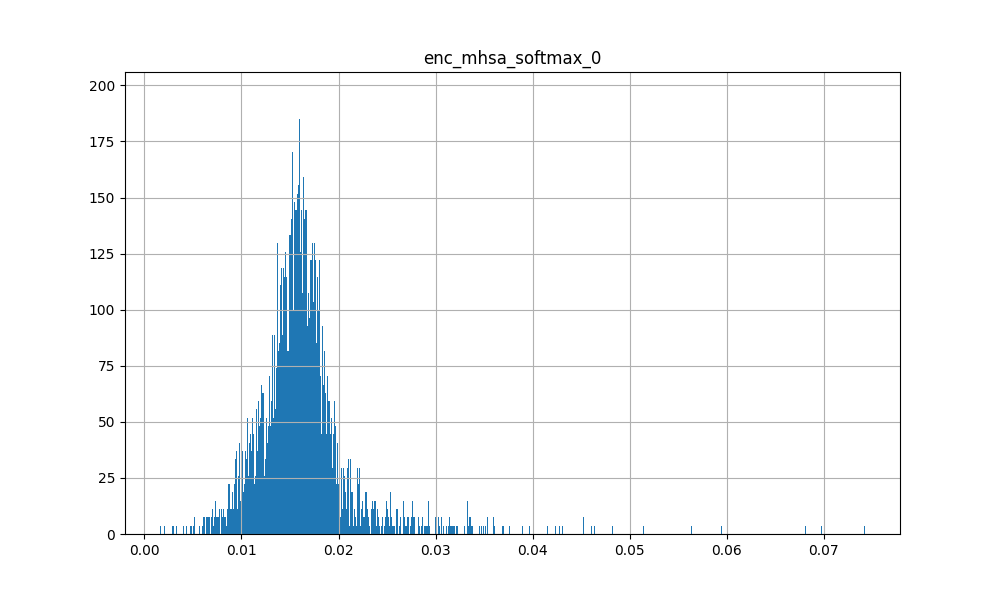

Source data for this figure (header and first rows):
4.867374431341886520e-03, 2.743968553841114044e-02, 2.200579270720481873e-02, 8.462321013212203979e-03, 1.619311980903148651e-02, 1.130417268723249435e-02, 2.012519352138042450e-02, 1.002666912972927094e-02, 1.111616101115942001e-02, 1.017794013023376465e-02, 1.442759297788143158e-02, 1.769011095166206360e-02, 8.003934286534786224e-03, 9.373502805829048157e-03, 1.839904487133026123e-02, 2.598717110231518745e-03, 4.523231461644172668e-02, 1.659878995269536972e-03, 2.769026346504688263e-02, 1.861465722322463989e-02, 1.717024855315685272e-02, 5.705538205802440643e-03, 2.149769105017185211e-02, 8.831991814076900482e-03
4.529739916324615479e-02, 8.021149784326553345e-03, 7.488179486244916916e-03, 1.517066452652215958e-02, 1.126791257411241531e-02, 1.715110614895820618e-02, 1.454726699739694595e-02, 1.870709471404552460e-02, 1.752341911196708679e-02, 1.557125709950923920e-02, 1.428169663995504379e-02, 9.791214950382709503e-03, 2.080955170094966888e-02, 1.498714834451675415e-02, 1.083353906869888306e-02, 4.117682203650474548e-02, 7.080438081175088882e-03, 7.427522540092468262e-02, 8.702136576175689697e-03, 8.668337948620319366e-03, 1.228412706404924393e-02, 2.562570758163928986e-02, 9.189845994114875793e-03, 1.890032738447189331e-02
1.303784083575010300e-02, 2.050409466028213501e-02, 1.625016145408153534e-02, 1.134927663952112198e-02, 1.639007590711116791e-02, 1.518715545535087585e-02, 2.150288596749305725e-02, 1.370400190353393555e-02, 1.468456629663705826e-02, 1.343436725437641144e-02, 1.787372305989265442e-02, 1.586256548762321472e-02, 1.342607755213975906e-02, 1.267690118402242661e-02, 1.719719730317592621e-02, 7.715993560850620270e-03, 2.868286333978176117e-02, 7.377902511507272720e-03, 2.172067761421203613e-02, 1.606877706944942474e-02, 1.742577925324440002e-02, 1.119158323854207993e-02, 1.896072179079055786e-02, 1.296547334641218185e-02
2.237170562148094177e-02, 1.590878143906593323e-02, 1.387670263648033142e-02, 1.417407300323247910e-02, 1.547129452228546143e-02, 1.771153882145881653e-02, 2.027648687362670898e-02, 1.867704838514328003e-02, 1.829040609300136566e-02, 1.600023917853832245e-02, 1.614451222121715546e-02, 1.454463414847850800e-02, 1.622214540839195251e-02, 1.445246394723653793e-02, 1.619467698037624359e-02, 1.654661633074283600e-02, 1.712631061673164368e-02, 2.133298665285110474e-02, 1.577896252274513245e-02, 1.372365280985832214e-02, 1.762000098824501038e-02, 1.708759553730487823e-02, 1.402449700981378555e-02, 1.706003770232200623e-02
2.479032054543495178e-02, 1.310355868190526962e-02, 1.201919466257095337e-02, 1.529419701546430588e-02, 1.473156176507472992e-02, 1.797498017549514771e-02, 1.934722997248172760e-02, 1.772361248731613159e-02, 1.837325468659400940e-02, 1.572129316627979279e-02, 1.631309278309345245e-02, 1.567522436380386353e-02, 1.749795116484165192e-02, 1.518249046057462692e-02, 1.417978201061487198e-02, 1.906922087073326111e-02, 1.530328020453453064e-02, 2.427769824862480164e-02, 1.546338014304637909e-02, 1.200444251298904419e-02, 1.632396504282951355e-02, 1.889588870108127594e-02, 1.475811749696731567e-02, 1.633752509951591492e-02
2.017509564757347107e-02, 1.912067271769046783e-02, 1.458851061761379242e-02, 1.189670339226722717e-02, 1.569620892405509949e-02, 1.737630553543567657e-02, 2.285694144666194916e-02, 1.813781075179576874e-02, 1.795360818505287170e-02, 1.517287641763687134e-02, 1.634883694350719452e-02, 1.339132338762283325e-02, 1.445303577929735184e-02, 1.321032363921403885e-02, 1.722815260291099548e-02, 1.222940161824226379e-02, 2.252499572932720184e-02, 1.614281721413135529e-02, 1.789179444313049316e-02, 1.393227558583021164e-02, 1.891988515853881836e-02, 1.466523017734289169e-02, 1.458470150828361511e-02, 1.576548814773559570e-02
2.280855365097522736e-02, 1.452367007732391357e-02, 1.324654836207628250e-02, 1.504626125097274780e-02, 1.514982618391513824e-02, 1.788612455129623413e-02, 1.966088078916072845e-02, 1.839625835418701172e-02, 1.845964603126049042e-02, 1.588611118495464325e-02, 1.598533615469932556e-02, 1.556150428950786591e-02, 1.663464121520519257e-02, 1.491431426256895065e-02, 1.522115338593721390e-02, 1.765113510191440582e-02, 1.615283079445362091e-02, 2.219467796385288239e-02, 1.576379686594009399e-02, 1.294432673603296280e-02, 1.705512963235378265e-02, 1.798630692064762115e-02, 1.449169032275676727e-02, 1.669835858047008514e-02
2.724665217101573944e-02, 1.374727673828601837e-02, 1.124158781021833420e-02, 1.409795694053173065e-02, 1.429952867329120636e-02, 1.905959658324718475e-02, 2.052533440291881561e-02, 1.810784451663494110e-02, 1.790688373148441315e-02, 1.599758118391036987e-02, 1.684205047786235809e-02, 1.353812497109174728e-02, 1.715162396430969238e-02, 1.562365423887968063e-02, 1.354303490370512009e-02, 1.964871212840080261e-02, 1.552055589854717255e-02, 3.172474354505538940e-02, 1.534417830407619476e-02, 1.083316002041101456e-02, 1.695049367845058441e-02, 2.183552458882331848e-02, 1.404991559684276581e-02, 1.595172099769115448e-02
3.091696463525295258e-02, 1.175466831773519516e-02, 1.064022630453109741e-02, 1.520295999944210052e-02, 1.398644968867301941e-02, 1.837829127907752991e-02, 1.911285705864429474e-02, 1.937544904649257660e-02, 1.942469365894794464e-02, 1.606623083353042603e-02, 1.582645252346992493e-02, 1.403288543224334717e-02, 1.856587082147598267e-02, 1.464856509119272232e-02, 1.376185379922389984e-02, 2.385915815830230713e-02, 1.245060190558433533e-02, 3.494107350707054138e-02, 1.292781904339790344e-02, 1.128444448113441467e-02, 1.599104702472686768e-02, 2.046195231378078461e-02, 1.216340903192758560e-02, 1.797872595489025116e-02
2.763563022017478943e-02, 1.348000206053256989e-02, 1.162983756512403488e-02, 1.430778112262487411e-02, 1.460561808198690414e-02, 1.880986616015434265e-02, 2.081425115466117859e-02, 1.874221861362457275e-02, 1.814389973878860474e-02, 1.637629978358745575e-02, 1.607494987547397614e-02, 1.389141660183668137e-02, 1.701316423714160919e-02, 1.514807622879743576e-02, 1.422280352562665939e-02, 1.980442926287651062e-02, 1.493420265614986420e-02, 3.148476034402847290e-02, 1.479726564139127731e-02, 1.106932107359170914e-02, 1.722810603678226471e-02, 2.124242112040519714e-02, 1.337511371821165085e-02, 1.670492440462112427e-02
3.188405930995941162e-02, 1.228348445147275925e-02, 1.056122593581676483e-02, 1.425584498792886734e-02, 1.433303393423557281e-02, 1.760635897517204285e-02, 1.816962286829948425e-02, 1.774677075445652008e-02, 1.773934252560138702e-02, 1.666956581175327301e-02, 1.677718944847583771e-02, 1.187389157712459564e-02, 1.939009316265583038e-02, 1.526683103293180466e-02, 1.407326757907867432e-02, 2.490269578993320465e-02, 1.258930098265409470e-02, 3.765571117401123047e-02, 1.257163379341363907e-02, 1.179066020995378494e-02, 1.551447715610265732e-02, 2.048066072165966034e-02, 1.236479822546243668e-02, 1.797364093363285065e-02
1.988760754466056824e-02, 1.607006788253784180e-02, 1.403426006436347961e-02, 1.561080478131771088e-02, 1.494377385824918747e-02, 1.896261051297187805e-02, 1.906089298427104950e-02, 2.001180127263069153e-02, 2.032580226659774780e-02, 1.611251942813396454e-02, 1.514586247503757477e-02, 1.594685018062591553e-02, 1.529863849282264709e-02, 1.564176380634307861e-02, 1.474056206643581390e-02, 1.782199740409851074e-02, 1.634500734508037567e-02, 2.369407378137111664e-02, 1.603821665048599243e-02, 1.291116420179605484e-02, 1.846367493271827698e-02, 1.894313842058181763e-02, 1.398733258247375488e-02, 1.619512028992176056e-02
9.845552034676074982e-03, 2.177207358181476593e-02, 1.909284293651580811e-02, 1.417964231222867966e-02, 1.682882383465766907e-02, 1.495615858584642410e-02, 1.610823906958103180e-02, 1.447696425020694733e-02, 1.648053154349327087e-02, 1.428995653986930847e-02, 1.687322556972503662e-02, 1.757218316197395325e-02, 1.366337761282920837e-02, 1.452087610960006714e-02, 1.721794158220291138e-02, 9.692302905023097992e-03, 2.366216666996479034e-02, 7.421112619340419769e-03, 1.967270113527774811e-02, 2.016161382198333740e-02, 1.730917394161224365e-02, 1.092838961631059647e-02, 1.838964410126209259e-02, 1.371028088033199310e-02
5.167153663933277130e-03, 3.010901995003223419e-02, 2.150309830904006958e-02, 8.626819588243961334e-03, 1.592735014855861664e-02, 1.265215966850519180e-02, 2.089408412575721741e-02, 1.128358487039804459e-02, 1.271580904722213745e-02, 1.048443559557199478e-02, 1.499984506517648697e-02, 1.713447272777557373e-02, 8.085592649877071381e-03, 1.000275090336799622e-02, 1.770958490669727325e-02, 2.915004966780543327e-03, 4.640967026352882385e-02, 2.148256637156009674e-03, 2.815082110464572906e-02, 1.813621260225772858e-02, 1.870871707797050476e-02, 6.485639605671167374e-03, 2.077686600387096405e-02, 8.977106772363185883e-03
3.361587971448898315e-02, 1.112859509885311127e-02, 1.026882696896791458e-02, 1.528683677315711975e-02, 1.321075856685638428e-02, 1.850138418376445770e-02, 1.888404972851276398e-02, 1.895482279360294342e-02, 1.754243671894073486e-02, 1.562476065009832382e-02, 1.567079126834869385e-02, 1.318656187504529953e-02, 1.842688210308551788e-02, 1.542750839143991470e-02, 1.296265330165624619e-02, 2.502488717436790466e-02, 1.198801677674055099e-02, 3.944930806756019592e-02, 1.334317866712808609e-02, 9.990487247705459595e-03, 1.484654936939477921e-02, 2.350210025906562805e-02, 1.292333938181400299e-02, 1.744229719042778015e-02
1.839926652610301971e-02, 1.918895356357097626e-02, 1.661882363259792328e-02, 1.220002304762601852e-02, 1.677494309842586517e-02, 1.457359828054904938e-02, 1.901980303227901459e-02, 1.593076437711715698e-02, 1.535723451524972916e-02, 1.528369355946779251e-02, 1.709386892616748810e-02, 1.255384366959333420e-02, 1.593732088804244995e-02, 1.287773437798023224e-02, 2.003144286572933197e-02, 1.244690641760826111e-02, 2.051419019699096680e-02, 1.206812541931867599e-02, 1.619410887360572815e-02, 1.870959624648094177e-02, 1.638354733586311340e-02, 1.166413445025682449e-02, 1.489024981856346130e-02, 1.752854138612747192e-02
3.330091014504432678e-02, 8.943038992583751678e-03, 8.733300492167472839e-03, 1.766970567405223846e-02, 1.226030383259057999e-02, 1.819897070527076721e-02, 1.421386096626520157e-02, 1.756808348000049591e-02, 1.757774315774440765e-02, 1.598655246198177338e-02, 1.571166142821311951e-02, 1.293562259525060654e-02, 2.066751569509506226e-02, 1.745070144534111023e-02, 1.061032712459564209e-02, 3.615045920014381409e-02, 8.282069116830825806e-03, 5.643712729215621948e-02, 1.072610821574926376e-02, 9.614151902496814728e-03, 1.305722165852785110e-02, 2.709228917956352234e-02, 1.184590067714452744e-02, 1.714013330638408661e-02
1.396249048411846161e-02, 2.130224555730819702e-02, 1.603720709681510925e-02, 9.793588891625404358e-03, 1.632761396467685699e-02, 1.449036970734596252e-02, 2.396845445036888123e-02, 1.404917147010564804e-02, 1.486786827445030212e-02, 1.289429981261491776e-02, 1.707050204277038574e-02, 1.448244322091341019e-02, 1.268768031150102615e-02, 1.084610819816589355e-02, 1.871385984122753143e-02, 6.611309479922056198e-03, 3.165454789996147156e-02, 6.391519214957952499e-03, 2.139994315803050995e-02, 1.605051197111606598e-02, 1.788984239101409912e-02, 9.422325529158115387e-03, 1.732779294252395630e-02, 1.327842753380537033e-02
1.947988197207450867e-02, 1.470734085887670517e-02, 1.369775831699371338e-02, 1.604130677878856659e-02, 1.578353904187679291e-02, 1.709698140621185303e-02, 1.715018413960933685e-02, 1.662221923470497131e-02, 1.789706386625766754e-02, 1.604215055704116821e-02, 1.758952811360359192e-02, 1.641970500349998474e-02, 1.799630001187324524e-02, 1.569397561252117157e-02, 1.514720451086759567e-02, 1.810111105442047119e-02, 1.545501966029405594e-02, 1.936518028378486633e-02, 1.528455130755901337e-02, 1.536534912884235382e-02, 1.627048850059509277e-02, 1.669582352042198181e-02, 1.525792665779590607e-02, 1.660715043544769287e-02
2.534633316099643707e-02, 1.459611672908067703e-02, 1.214208360761404037e-02, 1.383652631193399429e-02, 1.440906804054975510e-02, 1.898500323295593262e-02, 2.213594503700733185e-02, 1.891184598207473755e-02, 1.845761574804782867e-02, 1.536567602306604385e-02, 1.602637395262718201e-02, 1.467630174010992050e-02, 1.585380360484123230e-02, 1.463724300265312195e-02, 1.432140916585922241e-02, 1.663105003535747528e-02, 1.750892028212547302e-02, 2.506745792925357819e-02, 1.672160997986793518e-02, 1.097523700445890427e-02, 1.760149374604225159e-02, 1.983315683901309967e-02, 1.450068224221467972e-02, 1.577230542898178101e-02
3.541315346956253052e-02, 1.227821223437786102e-02, 9.510787203907966614e-03, 1.251084543764591217e-02, 1.377078425139188766e-02, 1.881225965917110443e-02, 2.126629278063774109e-02, 1.851411163806915283e-02, 1.828134059906005859e-02, 1.676958613097667694e-02, 1.549086440354585648e-02, 1.084301341325044632e-02, 1.730409637093544006e-02, 1.469646580517292023e-02, 1.316890399903059006e-02, 2.298791147768497467e-02, 1.376566383987665176e-02, 4.611295461654663086e-02, 1.303362194448709488e-02, 9.190499782562255859e-03, 1.712750457227230072e-02, 2.284302376210689545e-02, 1.157573610544204712e-02, 1.649887859821319580e-02
2.133716829121112823e-02, 1.653272472321987152e-02, 1.371935382485389709e-02, 1.379311736673116684e-02, 1.557636633515357971e-02, 1.734695211052894592e-02, 1.989812590181827545e-02, 1.781455799937248230e-02, 1.817853003740310669e-02, 1.547233108431100845e-02, 1.760008931159973145e-02, 1.448796596378087997e-02, 1.690260693430900574e-02, 1.409809105098247528e-02, 1.630124635994434357e-02, 1.567259430885314941e-02, 1.787304319441318512e-02, 1.877396553754806519e-02, 1.583158597350120544e-02, 1.508334744721651077e-02, 1.722754910588264465e-02, 1.561776828020811081e-02, 1.429992821067571640e-02, 1.696846075356006622e-02
1.094306167215108871e-02, 1.939506456255912781e-02, 1.736029796302318573e-02, 1.391506474465131760e-02, 1.606077328324317932e-02, 1.625544391572475433e-02, 2.026281505823135376e-02, 1.555427815765142441e-02, 1.716276817023754120e-02, 1.327174715697765350e-02, 1.631762459874153137e-02, 2.133681066334247589e-02, 1.282718963921070099e-02, 1.308911107480525970e-02, 1.619046740233898163e-02, 8.140408433973789215e-03, 2.546297386288642883e-02, 7.002326194196939468e-03, 2.170315571129322052e-02, 1.626433059573173523e-02, 1.813955232501029968e-02, 1.171190105378627777e-02, 1.857173256576061249e-02, 1.303615700453519821e-02
2.215205319225788116e-02, 1.499175839126110077e-02, 1.356835290789604187e-02, 1.485842280089855194e-02, 1.520455908030271530e-02, 1.765375025570392609e-02, 1.934534870088100433e-02, 1.804584823548793793e-02, 1.811614446341991425e-02, 1.591432653367519379e-02, 1.583969779312610626e-02, 1.509000081568956375e-02, 1.633250154554843903e-02, 1.517273858189582825e-02, 1.532544381916522980e-02, 1.733459532260894775e-02, 1.674051769077777863e-02, 2.150183357298374176e-02, 1.617067679762840271e-02, 1.297620497643947601e-02, 1.701462827622890472e-02, 1.781041175127029419e-02, 1.494984980672597885e-02, 1.638754643499851227e-02
4.213486611843109131e-02, 9.097330272197723389e-03, 8.149382658302783966e-03, 1.404549274593591690e-02, 1.226170081645250320e-02, 1.781022734940052032e-02, 1.701209507882595062e-02, 1.829187944531440735e-02, 1.713283360004425049e-02, 1.664395630359649658e-02, 1.401587948203086853e-02, 9.980786591768264771e-03, 1.884061098098754883e-02, 1.534728053957223892e-02, 1.148392353206872940e-02, 3.357512876391410828e-02, 8.959910832345485687e-03, 6.815683096647262573e-02, 1.017240714281797409e-02, 8.127966895699501038e-03, 1.415452919900417328e-02, 2.646220475435256958e-02, 1.008428726345300674e-02, 1.749129965901374817e-02
3.473340719938278198e-02, 1.083672605454921722e-02, 9.721990674734115601e-03, 1.480630878359079361e-02, 1.310511399060487747e-02, 1.855487935245037079e-02, 1.890593953430652618e-02, 1.862187683582305908e-02, 1.772309094667434692e-02, 1.589376665651798248e-02, 1.533950585871934891e-02, 1.256291661411523819e-02, 1.826315373182296753e-02, 1.550920773297548294e-02, 1.251192856580018997e-02, 2.577075175940990448e-02, 1.187569554895162582e-02, 4.338232055306434631e-02, 1.304140686988830566e-02, 9.349529631435871124e-03, 1.506790798157453537e-02, 2.407146804034709930e-02, 1.258171536028385162e-02, 1.694748550653457642e-02
3.348331898450851440e-02, 9.462157264351844788e-03, 9.746107272803783417e-03, 1.739593781530857086e-02, 1.278982125222682953e-02, 1.860667765140533447e-02, 1.727912575006484985e-02, 1.946916989982128143e-02, 1.859972439706325531e-02, 1.559950411319732666e-02, 1.482150796800851822e-02, 1.512485649436712265e-02, 1.911439932882785797e-02, 1.565958559513092041e-02, 1.201129984110593796e-02, 2.898509427905082703e-02, 9.858977980911731720e-03, 4.279087856411933899e-02, 1.218114793300628662e-02, 9.668760001659393311e-03, 1.421000529080629349e-02, 2.451985329389572144e-02, 1.227431651204824448e-02, 1.778516359627246857e-02
3.519169986248016357e-02, 8.049722760915756226e-03, 8.857339620590209961e-03, 1.912153698503971100e-02, 1.196084450930356979e-02, 1.732760109007358551e-02, 1.290543004870414734e-02, 1.856266520917415619e-02, 1.765900664031505585e-02, 1.592370122671127319e-02, 1.468809787184000015e-02, 1.309021469205617905e-02, 2.154317311942577362e-02, 1.679840870201587677e-02, 1.096952240914106369e-02, 4.193885996937751770e-02, 6.703500170260667801e-03, 5.949202552437782288e-02, 9.302925318479537964e-03, 1.024221815168857574e-02, 1.207284070551395416e-02, 2.613066695630550385e-02, 1.060317549854516983e-02, 1.913243345916271210e-02
2.084797434508800507e-02, 1.467179041355848312e-02, 1.412257645279169083e-02, 1.703826524317264557e-02, 1.523627992719411850e-02, 1.768253371119499207e-02, 1.584633067250251770e-02, 1.850895956158638000e-02, 1.837411150336265564e-02, 1.711737364530563354e-02, 1.563481613993644714e-02, 1.469726301729679108e-02, 1.732666417956352234e-02, 1.711666956543922424e-02, 1.488973945379257202e-02, 2.271331660449504852e-02, 1.321203820407390594e-02, 2.773837000131607056e-02, 1.405130699276924133e-02, 1.425812765955924988e-02, 1.643819734454154968e-02, 1.982628554105758667e-02, 1.389485970139503479e-02, 1.748976856470108032e-02
1.814762689173221588e-02, 1.729224063456058502e-02, 1.456670649349689484e-02, 1.346602197736501694e-02, 1.604341343045234680e-02, 1.713005453348159790e-02, 2.105335332453250885e-02, 1.640952751040458679e-02, 1.669647730886936188e-02, 1.497543416917324066e-02, 1.807268708944320679e-02, 1.607391238212585449e-02, 1.585893332958221436e-02, 1.395507808774709702e-02, 1.637610234320163727e-02, 1.237848121672868729e-02, 2.058997005224227905e-02, 1.420856174081563950e-02, 1.795748807489871979e-02, 1.509838830679655075e-02, 1.750149019062519073e-02, 1.503066346049308777e-02, 1.610241457819938660e-02, 1.550652459263801575e-02
2.738698571920394897e-02, 1.180775277316570282e-02, 1.138859521597623825e-02, 1.708678714931011200e-02, 1.424246001988649368e-02, 1.735359616577625275e-02, 1.418272592127323151e-02, 1.837910525500774384e-02, 1.844441518187522888e-02, 1.775809377431869507e-02, 1.546339504420757294e-02, 1.233111228793859482e-02, 1.969216577708721161e-02, 1.722728461027145386e-02, 1.351131219416856766e-02, 3.227620944380760193e-02, 9.669548831880092621e-03, 4.480428248643875122e-02, 1.091593038290739059e-02, 1.294175721704959869e-02, 1.494628749787807465e-02, 2.207539789378643036e-02, 1.149618532508611679e-02, 1.883031614124774933e-02
2.110274136066436768e-02, 1.579815335571765900e-02, 1.379557326436042786e-02, 1.366333477199077606e-02, 1.565724238753318787e-02, 1.753240451216697693e-02, 2.189981937408447266e-02, 1.707402616739273071e-02, 1.674972660839557648e-02, 1.521539688110351562e-02, 1.723090186715126038e-02, 1.585056260228157043e-02, 1.602376066148281097e-02, 1.405254565179347992e-02, 1.600120775401592255e-02, 1.358718052506446838e-02, 1.935641095042228699e-02, 1.693346723914146423e-02, 1.760436967015266418e-02, 1.342232245951890945e-02, 1.732401363551616669e-02, 1.657028123736381531e-02, 1.575343310832977295e-02, 1.585144922137260437e-02
7.244509644806385040e-03, 2.665969543159008026e-02, 1.886686682701110840e-02, 8.413706906139850616e-03, 1.662899553775787354e-02, 1.277751568704843521e-02, 2.255888096988201141e-02, 1.143692713230848312e-02, 1.319986861199140549e-02, 1.134058460593223572e-02, 1.622230932116508484e-02, 1.581615209579467773e-02, 9.621101431548595428e-03, 9.722685441374778748e-03, 1.858374848961830139e-02, 3.583593061193823814e-03, 4.241520166397094727e-02, 2.855671569705009460e-03, 2.502260915935039520e-02, 1.807595416903495789e-02, 1.867786422371864319e-02, 6.677998229861259460e-03, 1.905564218759536743e-02, 1.019621174782514572e-02
2.420601435005664825e-02, 1.561159733682870865e-02, 1.260141097009181976e-02, 1.203101594001054764e-02, 1.534855831414461136e-02, 1.782316714525222778e-02, 2.523493953049182892e-02, 1.690752059221267700e-02, 1.641576737165451050e-02, 1.487825158983469009e-02, 1.724294200539588928e-02, 1.462183985859155655e-02, 1.551465224474668503e-02, 1.316299475729465485e-02, 1.580877602100372314e-02, 1.230248250067234039e-02, 2.154483459889888763e-02, 1.765597984194755554e-02, 1.838319189846515656e-02, 1.168841309845447540e-02, 1.783344149589538574e-02, 1.676702871918678284e-02, 1.561762019991874695e-02, 1.521727722138166428e-02
1.779044419527053833e-02, 1.681321673095226288e-02, 1.492961775511503220e-02, 1.510913204401731491e-02, 1.584849134087562561e-02, 1.784494891762733459e-02, 1.922085694968700409e-02, 1.772517152130603790e-02, 1.811213232576847076e-02, 1.582808233797550201e-02, 1.665652915835380554e-02, 1.661038771271705627e-02, 1.571209356188774109e-02, 1.529625710099935532e-02, 1.568416878581047058e-02, 1.498262304812669754e-02, 1.809953339397907257e-02, 1.762284524738788605e-02, 1.707549951970577240e-02, 1.462205033749341965e-02, 1.789626479148864746e-02, 1.689563877880573273e-02, 1.548931468278169632e-02, 1.584082655608654022e-02
2.062533609569072723e-02, 1.561328396201133728e-02, 1.408264413475990295e-02, 1.548663061112165451e-02, 1.555153820663690567e-02, 1.801872253417968750e-02, 1.838754490017890930e-02, 1.853594370186328888e-02, 1.866148971021175385e-02, 1.664206571877002716e-02, 1.597081683576107025e-02, 1.518266648054122925e-02, 1.643397286534309387e-02, 1.578970625996589661e-02, 1.538981869816780090e-02, 1.847864128649234772e-02, 1.569272764027118683e-02, 2.358236536383628845e-02, 1.534092146903276443e-02, 1.387030445039272308e-02, 1.763758249580860138e-02, 1.845999620854854584e-02, 1.415843982249498367e-02, 1.679931022226810455e-02
3.348619863390922546e-02, 1.168271526694297791e-02, 1.047446113079786301e-02, 1.434881146997213364e-02, 1.420816686004400253e-02, 1.727841794490814209e-02, 1.841701753437519073e-02, 1.808000914752483368e-02, 1.797956228256225586e-02, 1.641047373414039612e-02, 1.618327200412750244e-02, 1.217224076390266418e-02, 1.945639960467815399e-02, 1.464747264981269836e-02, 1.432833727449178696e-02, 2.499543875455856323e-02, 1.232963427901268005e-02, 3.607750684022903442e-02, 1.239333581179380417e-02, 1.164458412677049637e-02, 1.520903035998344421e-02, 1.963244192302227020e-02, 1.217321399599313736e-02, 1.843848824501037598e-02
1.162203401327133179e-02, 2.002475596964359283e-02, 1.784747838973999023e-02, 1.502164080739021301e-02, 1.622787117958068848e-02, 1.573096774518489838e-02, 1.666739210486412048e-02, 1.603215746581554413e-02, 1.743227615952491760e-02, 1.397705357521772385e-02, 1.779252476990222931e-02, 1.846429333090782166e-02, 1.497220247983932495e-02, 1.397127471864223480e-02, 1.707488670945167542e-02, 1.104995235800743103e-02, 2.057061344385147095e-02, 8.766829036176204681e-03, 1.804025098681449890e-02, 2.050413936376571655e-02, 1.677844300866127014e-02, 1.163495890796184540e-02, 1.673085428774356842e-02, 1.526558771729469299e-02
2.932549081742763519e-02, 1.076509524136781693e-02, 1.058668084442615509e-02, 1.779304444789886475e-02, 1.326565723866224289e-02, 1.797975040972232819e-02, 1.441894285380840302e-02, 1.959867030382156372e-02, 1.946420222520828247e-02, 1.673309504985809326e-02, 1.497910451143980026e-02, 1.323008444160223007e-02, 1.961532793939113617e-02, 1.670533977448940277e-02, 1.258084643632173538e-02, 3.366982564330101013e-02, 9.015602059662342072e-03, 4.732611775398254395e-02, 1.077028550207614899e-02, 1.180237066000699997e-02, 1.447224058210849762e-02, 2.310703508555889130e-02, 1.115033961832523346e-02, 1.882899738848209381e-02
1.489350479096174240e-02, 1.967405527830123901e-02, 1.799202524125576019e-02, 1.407523360103368759e-02, 1.655409112572669983e-02, 1.572498679161071777e-02, 1.829960756003856659e-02, 1.766323670744895935e-02, 1.765824109315872192e-02, 1.529017649590969086e-02, 1.556678675115108490e-02, 1.563968695700168610e-02, 1.450258307158946991e-02, 1.364294532686471939e-02, 1.878056861460208893e-02, 1.239626388996839523e-02, 2.007018588483333588e-02, 1.157572492957115173e-02, 1.705891638994216919e-02, 1.829358190298080444e-02, 1.773139648139476776e-02, 1.240654941648244858e-02, 1.505510043352842331e-02, 1.671002991497516632e-02
2.277271263301372528e-02, 1.390081178396940231e-02, 1.394199393689632416e-02, 1.574690826237201691e-02, 1.559527684003114700e-02, 1.648854278028011322e-02, 1.802417822182178497e-02, 1.755917817354202271e-02, 1.714747771620750427e-02, 1.586226560175418854e-02, 1.658523827791213989e-02, 1.569310761988162994e-02, 1.809380576014518738e-02, 1.458252407610416412e-02, 1.643012464046478271e-02, 1.848506182432174683e-02, 1.464537531137466431e-02, 1.961040496826171875e-02, 1.465158071368932724e-02, 1.514910347759723663e-02, 1.555870659649372101e-02, 1.627251319587230682e-02, 1.444907113909721375e-02, 1.821571029722690582e-02
1.464425772428512573e-02, 1.817801780998706818e-02, 1.528302300721406937e-02, 1.492129638791084290e-02, 1.643870398402214050e-02, 1.677990332245826721e-02, 1.671578176319599152e-02, 1.480208802968263626e-02, 1.641879603266716003e-02, 1.576588116586208344e-02, 1.900826580822467804e-02, 1.586326025426387787e-02, 1.657536439597606659e-02, 1.653605327010154724e-02, 1.528166979551315308e-02, 1.425518468022346497e-02, 1.922339200973510742e-02, 1.476542092859745026e-02, 1.760666817426681519e-02, 1.690881513059139252e-02, 1.692760922014713287e-02, 1.565595529973506927e-02, 1.749504916369915009e-02, 1.464713085442781448e-02
1.159428711980581284e-02, 2.385730110108852386e-02, 1.906945556402206421e-02, 1.087962649762630463e-02, 1.755681447684764862e-02, 1.441023778170347214e-02, 2.065284736454486847e-02, 1.479628216475248337e-02, 1.547786779701709747e-02, 1.452362444251775742e-02, 1.601795107126235962e-02, 1.433856785297393799e-02, 1.238822285085916519e-02, 1.205057464540004730e-02, 2.012480981647968292e-02, 7.578926160931587219e-03, 2.842736430466175079e-02, 7.094492670148611069e-03, 1.972430199384689331e-02, 1.892097666859626770e-02, 1.911174878478050232e-02, 9.674557484686374664e-03, 1.619770377874374390e-02, 1.416497118771076202e-02
2.402068674564361572e-02, 1.510533783584833145e-02, 1.320213079452514648e-02, 1.322130393236875534e-02, 1.571726053953170776e-02, 1.583850383758544922e-02, 1.954028941690921783e-02, 1.584450900554656982e-02, 1.577621139585971832e-02, 1.517048664391040802e-02, 1.853373087942600250e-02, 1.344905141741037369e-02, 1.839940063655376434e-02, 1.365740317851305008e-02, 1.696011051535606384e-02, 1.568217761814594269e-02, 1.754305884242057800e-02, 1.712150871753692627e-02, 1.551503222435712814e-02, 1.546101365238428116e-02, 1.532818377017974854e-02, 1.458594109863042831e-02, 1.515433564782142639e-02, 1.743609644472599030e-02
1.336532644927501678e-02, 2.110086381435394287e-02, 1.590234972536563873e-02, 1.250268612056970596e-02, 1.699281111359596252e-02, 1.702153682708740234e-02, 2.077457681298255920e-02, 1.594739593565464020e-02, 1.819149404764175415e-02, 1.525013800710439682e-02, 1.786227896809577942e-02, 1.626051589846611023e-02, 1.415294036269187927e-02, 1.367085054516792297e-02, 1.679180189967155457e-02, 1.009135413914918900e-02, 2.445797622203826904e-02, 1.126405224204063416e-02, 1.878736913204193115e-02, 1.686831191182136536e-02, 2.002714760601520538e-02, 1.278059091418981552e-02, 1.575756259262561798e-02, 1.414210628718137741e-02
4.313205555081367493e-02, 7.342408411204814911e-03, 7.147729396820068359e-03, 1.622066460549831390e-02, 1.128164865076541901e-02, 1.791190728545188904e-02, 1.510594226419925690e-02, 1.753285154700279236e-02, 1.696780696511268616e-02, 1.530133653432130814e-02, 1.504756044596433640e-02, 1.171042770147323608e-02, 2.117031067609786987e-02, 1.575332134962081909e-02, 9.872201830148696899e-03, 3.875499218702316284e-02, 7.258112542331218719e-03, 6.981202214956283569e-02, 9.539477527141571045e-03, 7.942954078316688538e-03, 1.219131704419851303e-02, 2.825143374502658844e-02, 1.040774025022983551e-02, 1.734814234077930450e-02
2.553082257509231567e-02, 1.189210731536149979e-02, 1.103578228503465652e-02, 1.759393699467182159e-02, 1.360964961349964142e-02, 1.894595287740230560e-02, 1.546625047922134399e-02, 1.989459060132503510e-02, 2.097671106457710266e-02, 1.672261208295822144e-02, 1.496476214379072189e-02, 1.456449273973703384e-02, 1.818467117846012115e-02, 1.691539026796817780e-02, 1.239375118166208267e-02, 2.908646129071712494e-02, 1.061092969030141830e-02, 4.155642911791801453e-02, 1.211594231426715851e-02, 1.158263254910707474e-02, 1.602893695235252380e-02, 2.277856506407260895e-02, 1.187984365969896317e-02, 1.736594364047050476e-02
1.633569411933422089e-02, 2.110512927174568176e-02, 1.640460453927516937e-02, 1.080023590475320816e-02, 1.676603592932224274e-02, 1.519638951867818832e-02, 2.225956693291664124e-02, 1.575958169996738434e-02, 1.599454134702682495e-02, 1.465842779725790024e-02, 1.659277081489562988e-02, 1.317293941974639893e-02, 1.378467120230197906e-02, 1.207985356450080872e-02, 1.938525959849357605e-02, 9.308542124927043915e-03, 2.615790069103240967e-02, 9.979085065424442291e-03, 1.873071119189262390e-02, 1.659676618874073029e-02, 1.843283697962760925e-02, 1.110477279871702194e-02, 1.552548818290233612e-02, 1.522621046751737595e-02
2.811829000711441040e-02, 9.985093958675861359e-03, 1.126480381935834885e-02, 1.917833462357521057e-02, 1.374737452715635300e-02, 1.705725491046905518e-02, 1.523056533187627792e-02, 1.812741905450820923e-02, 1.781860552728176117e-02, 1.531539205461740494e-02, 1.657598093152046204e-02, 1.704778149724006653e-02, 2.120797522366046906e-02, 1.566264033317565918e-02, 1.343626994639635086e-02, 2.786615304648876190e-02, 9.807291440665721893e-03, 2.928376942873001099e-02, 1.219060830771923065e-02, 1.330045796930789948e-02, 1.310627348721027374e-02, 2.005030214786529541e-02, 1.345243491232395172e-02, 1.921350695192813873e-02
2.598935365676879883e-02, 1.212789118289947510e-02, 1.112206093966960907e-02, 1.705577969551086426e-02, 1.409555692225694656e-02, 1.800402067601680756e-02, 1.456159446388483047e-02, 1.855486631393432617e-02, 1.965248771011829376e-02, 1.737445220351219177e-02, 1.571663096547126770e-02, 1.304136402904987335e-02, 1.927286945283412933e-02, 1.725889183580875397e-02, 1.292705349624156952e-02, 3.067925944924354553e-02, 1.033947151154279709e-02, 4.283883422613143921e-02, 1.147485431283712387e-02, 1.261646114289760590e-02, 1.552467700093984604e-02, 2.195956930518150330e-02, 1.179709192365407944e-02, 1.790381409227848053e-02
1.721212454140186310e-02, 1.789283752441406250e-02, 1.444821618497371674e-02, 1.184559520334005356e-02, 1.612543687224388123e-02, 1.606265828013420105e-02, 2.288733422756195068e-02, 1.517002284526824951e-02, 1.594233512878417969e-02, 1.385373715311288834e-02, 1.839046180248260498e-02, 1.603458449244499207e-02, 1.511534489691257477e-02, 1.230580918490886688e-02, 1.708254776895046234e-02, 9.540397673845291138e-03, 2.446003071963787079e-02, 1.004647742956876755e-02, 1.929664611816406250e-02, 1.536409370601177216e-02, 1.734211482107639313e-02, 1.230820175260305405e-02, 1.678731478750705719e-02, 1.464366912841796875e-02
7.294454146176576614e-03, 2.455423958599567413e-02, 1.868522539734840393e-02, 1.007746160030364990e-02, 1.571963541209697723e-02, 1.376094575971364975e-02, 2.144219912588596344e-02, 1.234859786927700043e-02, 1.386293116956949234e-02, 1.078624650835990906e-02, 1.704966276884078979e-02, 1.911259628832340240e-02, 1.029437407851219177e-02, 1.042558252811431885e-02, 1.707566715776920319e-02, 4.082765430212020874e-03, 3.746981546282768250e-02, 3.031899686902761459e-03, 2.554076537489891052e-02, 1.811311766505241394e-02, 1.751054078340530396e-02, 7.652595173567533493e-03, 2.023030817508697510e-02, 1.051594037562608719e-02
1.684451289474964142e-02, 1.937733218073844910e-02, 1.533367019146680832e-02, 1.145163364708423615e-02, 1.666078530251979828e-02, 1.512778364121913910e-02, 2.111083455383777618e-02, 1.522092521190643311e-02, 1.610298268496990204e-02, 1.434913836419582367e-02, 1.830002851784229279e-02, 1.409941446036100388e-02, 1.545210834592580795e-02, 1.206579431891441345e-02, 1.869112066924571991e-02, 1.011185441166162491e-02, 2.369298040866851807e-02, 9.982340037822723389e-03, 1.761933416128158569e-02, 1.785705983638763428e-02, 1.729337871074676514e-02, 1.093125902116298676e-02, 1.546750403940677643e-02, 1.575485803186893463e-02
1.311735063791275024e-02, 1.999741420149803162e-02, 1.638008095324039459e-02, 1.348073594272136688e-02, 1.628174260258674622e-02, 1.668857969343662262e-02, 1.977115869522094727e-02, 1.611733064055442810e-02, 1.782832480967044830e-02, 1.436308026313781738e-02, 1.727000437676906586e-02, 1.760679483413696289e-02, 1.409372594207525253e-02, 1.376927550882101059e-02, 1.649131439626216888e-02, 1.017978228628635406e-02, 2.365910075604915619e-02, 9.985521435737609863e-03, 1.953213848173618317e-02, 1.673278212547302246e-02, 1.848202385008335114e-02, 1.268464606255292892e-02, 1.692531630396842957e-02, 1.415736507624387741e-02
1.868065819144248962e-02, 1.906506717205047607e-02, 1.448093634098768234e-02, 1.022918522357940674e-02, 1.643203757703304291e-02, 1.497216988354921341e-02, 2.376150712370872498e-02, 1.447082124650478363e-02, 1.475268695503473282e-02, 1.386878546327352524e-02, 1.859711669385433197e-02, 1.317693013697862625e-02, 1.505780965089797974e-02, 1.143965870141983032e-02, 1.871079951524734497e-02, 8.876682259142398834e-03, 2.640803717076778412e-02, 9.574264287948608398e-03, 1.880843006074428558e-02, 1.599048264324665070e-02, 1.710286363959312439e-02, 1.098441705107688904e-02, 1.613889448344707489e-02, 1.506095845252275467e-02
2.265941351652145386e-02, 1.114562992006540298e-02, 1.321678981184959412e-02, 2.029450610280036926e-02, 1.434503123164176941e-02, 1.586993038654327393e-02, 1.325323991477489471e-02, 1.734497025609016418e-02, 1.716639101505279541e-02, 1.525241974741220474e-02, 1.686024665832519531e-02, 1.743881963193416595e-02, 2.120877243578433990e-02, 1.618189737200737000e-02, 1.454531587660312653e-02, 2.674254961311817169e-02, 9.991526603698730469e-03, 2.243924140930175781e-02, 1.237809099256992340e-02, 1.653783954679965973e-02, 1.259387750178575516e-02, 1.747999154031276703e-02, 1.435625366866588593e-02, 1.963630318641662598e-02
1.506469398736953735e-02, 1.770256273448467255e-02, 1.590234413743019104e-02, 1.558424625545740128e-02, 1.613238826394081116e-02, 1.751697435975074768e-02, 1.830431073904037476e-02, 1.800151355564594269e-02, 1.960624009370803833e-02, 1.561529003083705902e-02, 1.615492813289165497e-02, 1.813658326864242554e-02, 1.514490228146314621e-02, 1.488408632576465607e-02, 1.600987650454044342e-02, 1.406153291463851929e-02, 1.856366917490959167e-02, 1.453925576061010361e-02, 1.708180643618106842e-02, 1.613807491958141327e-02, 1.847773045301437378e-02, 1.486536767333745956e-02, 1.525719370692968369e-02, 1.569076813757419586e-02
2.369963936507701874e-02, 1.443515345454216003e-02, 1.268377155065536499e-02, 1.509454846382141113e-02, 1.532932464033365250e-02, 1.819842122495174408e-02, 1.889190636575222015e-02, 1.833470724523067474e-02, 1.857223920524120331e-02, 1.667291484773159027e-02, 1.681334897875785828e-02, 1.458165422081947327e-02, 1.763468049466609955e-02, 1.541821472346782684e-02, 1.495677232742309570e-02, 1.988715864717960358e-02, 1.469316892325878143e-02, 2.721015736460685730e-02, 1.436922512948513031e-02, 1.339001022279262543e-02, 1.722964271903038025e-02, 1.911363005638122559e-02, 1.342032756656408310e-02, 1.726645044982433319e-02
3.158635273575782776e-02, 1.057448238134384155e-02, 1.069745328277349472e-02, 1.610259898006916046e-02, 1.451582275331020355e-02, 1.662782020866870880e-02, 1.672155968844890594e-02, 1.719257049262523651e-02, 1.746414974331855774e-02, 1.648644916713237762e-02, 1.655044406652450562e-02, 1.385930925607681274e-02, 2.095220796763896942e-02, 1.505015883594751358e-02, 1.426249556243419647e-02, 2.671359851956367493e-02, 1.097070705145597458e-02, 3.280816599726676941e-02, 1.189930830150842667e-02, 1.268480531871318817e-02, 1.418509986251592636e-02, 1.914091408252716064e-02, 1.265435665845870972e-02, 1.898959837853908539e-02
1.829458586871623993e-02, 1.541863847523927689e-02, 1.401957497000694275e-02, 1.447974517941474915e-02, 1.606863364577293396e-02, 1.671553961932659149e-02, 1.978754624724388123e-02, 1.573887094855308533e-02, 1.680762134492397308e-02, 1.499589532613754272e-02, 1.807235740125179291e-02, 1.750399358570575714e-02, 1.683520898222923279e-02, 1.416310574859380722e-02, 1.582576520740985870e-02, 1.337344013154506683e-02, 1.889776624739170074e-02, 1.385245565325021744e-02, 1.734804734587669373e-02, 1.516594365239143372e-02, 1.662855781614780426e-02, 1.480522844940423965e-02, 1.650505699217319489e-02, 1.556851435452699661e-02
2.404141053557395935e-02, 1.175489090383052826e-02, 1.210148259997367859e-02, 1.873286813497543335e-02, 1.436875294893980026e-02, 1.767766848206520081e-02, 1.497026532888412476e-02, 1.885179989039897919e-02, 1.951043307781219482e-02, 1.625239662826061249e-02, 1.640533469617366791e-02, 1.643372327089309692e-02, 1.992540806531906128e-02, 1.623279973864555359e-02, 1.373887527734041214e-02, 2.714591845870018005e-02, 1.050906628370285034e-02, 3.040680848062038422e-02, 1.218428183346986771e-02, 1.432261522859334946e-02, 1.480960287153720856e-02, 1.969033107161521912e-02, 1.273873448371887207e-02, 1.879553310573101044e-02
